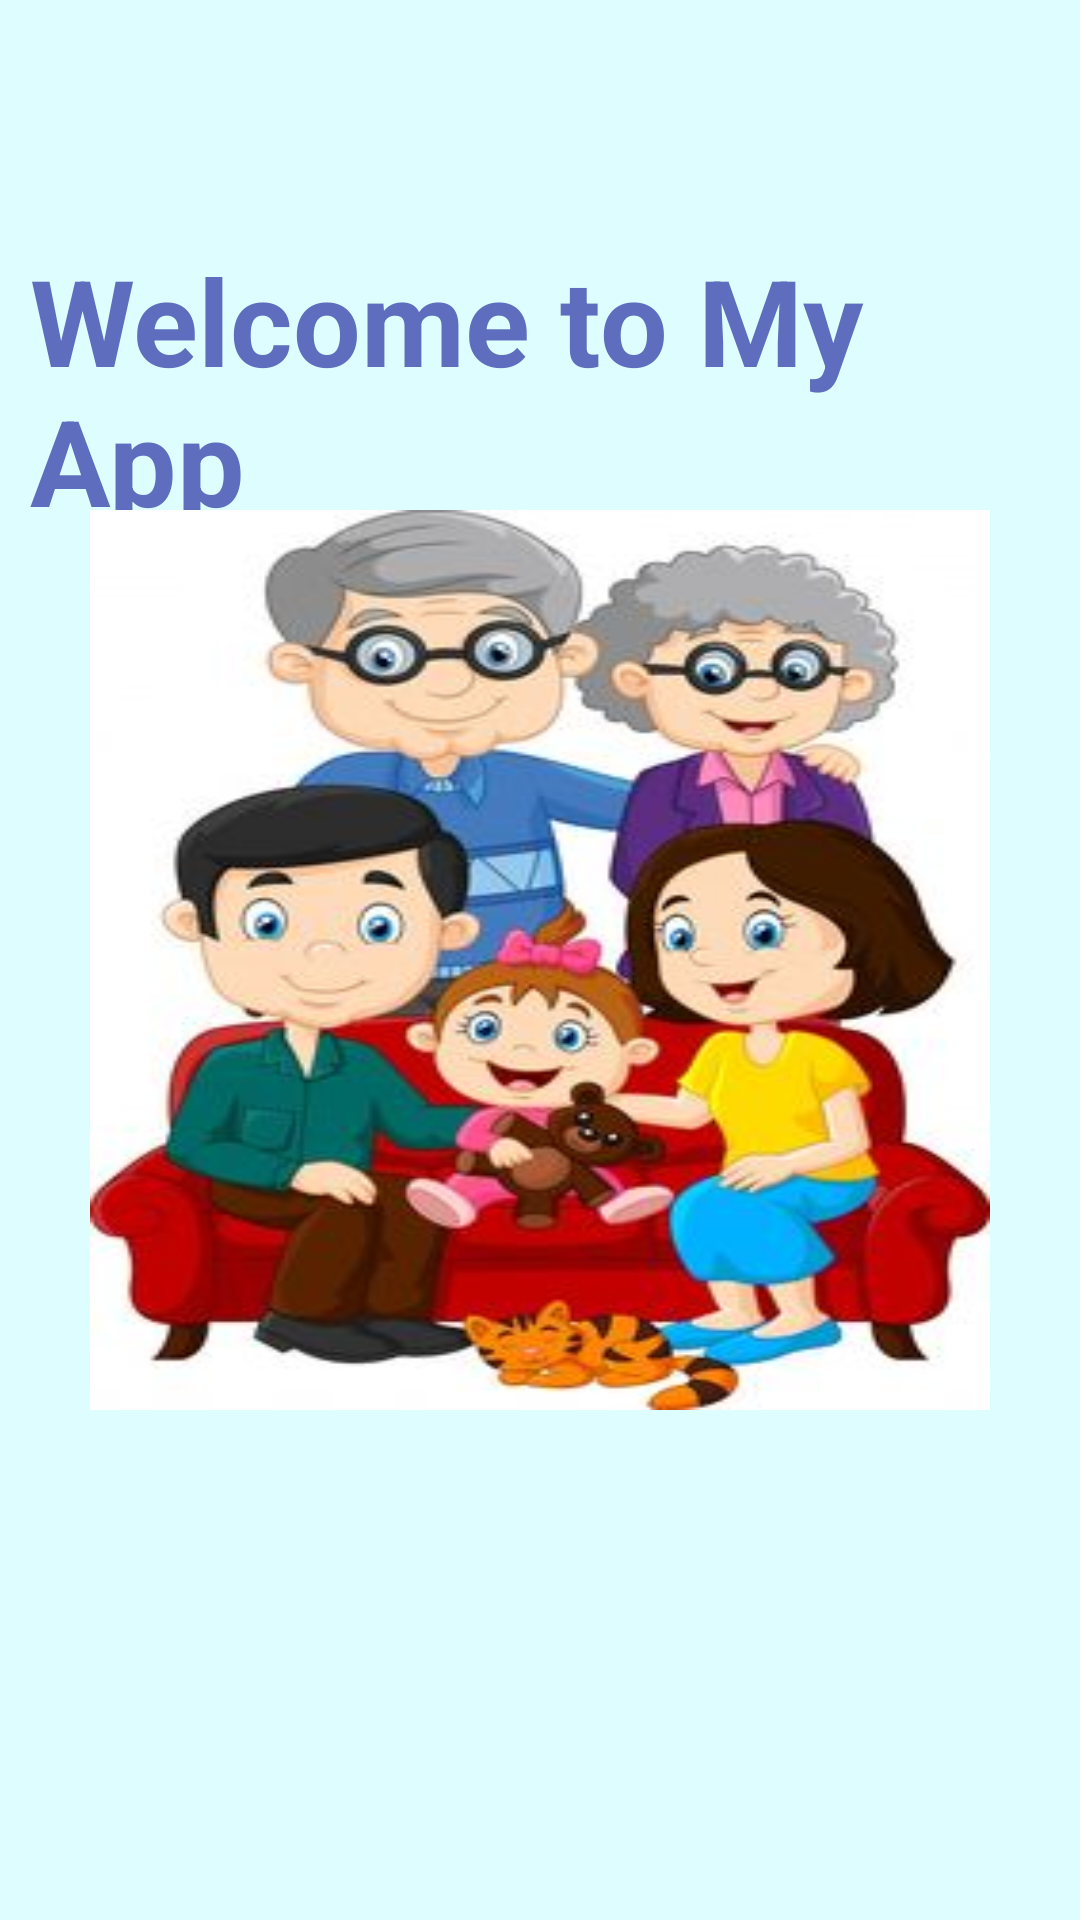

This screen was rendered from an Android layout file. Write that file and the resources it references.
<!-- AndroidManifest.xml: application theme Theme.FtracerProject -->
<!-- res/layout/activity_splash_screen.xml -->
<?xml version="1.0" encoding="utf-8"?>
<RelativeLayout xmlns:android="http://schemas.android.com/apk/res/android"
    xmlns:app="http://schemas.android.com/apk/res-auto"
    xmlns:tools="http://schemas.android.com/tools"
    android:layout_width="match_parent"
    android:layout_height="match_parent"
    android:padding="10dp"
    android:background="@color/backgr"
    tools:context=".activity.SplashScreen">
    <TextView
        android:layout_width="wrap_content"
        android:layout_height="wrap_content"
        android:text="Welcome to My App"
        android:textStyle="bold"
        android:textSize="40sp"
        android:layout_centerHorizontal="true"
        android:layout_marginTop="70dp"
        android:textColor="#5e6dbd"
        />
    
    
    <ImageView
        android:layout_width="300dp"
        android:layout_height="300dp"
        android:layout_centerInParent="true"
        android:background="@drawable/splashscreen"
        />
</RelativeLayout>
<!-- resources referenced by this layout -->
<resources>
  <color name="backgr">#DEFDFE</color>
  <!-- drawable splashscreen: jpg bitmap (drawable, 20325 bytes) -->
  <style name="Theme.FtracerProject" parent="Theme.MaterialComponents.DayNight.NoActionBar">
          
          <item name="colorPrimary">@color/purple_500</item>
          <item name="colorPrimaryVariant">@color/purple_700</item>
          <item name="colorOnPrimary">@color/white</item>
          
          <item name="colorSecondary">@color/teal_200</item>
          <item name="colorSecondaryVariant">@color/teal_700</item>
          <item name="colorOnSecondary">@color/black</item>
          
          <item name="android:statusBarColor">?attr/colorPrimaryVariant</item>
          
      </style>
  <color name="purple_500">#3C8D8F</color>
  <color name="purple_700">#FF000000</color>
  <color name="white">#FFFFFFFF</color>
  <color name="teal_200">#FF03DAC5</color>
  <color name="teal_700">#FF018786</color>
  <color name="black">#FF000000</color>
</resources>
